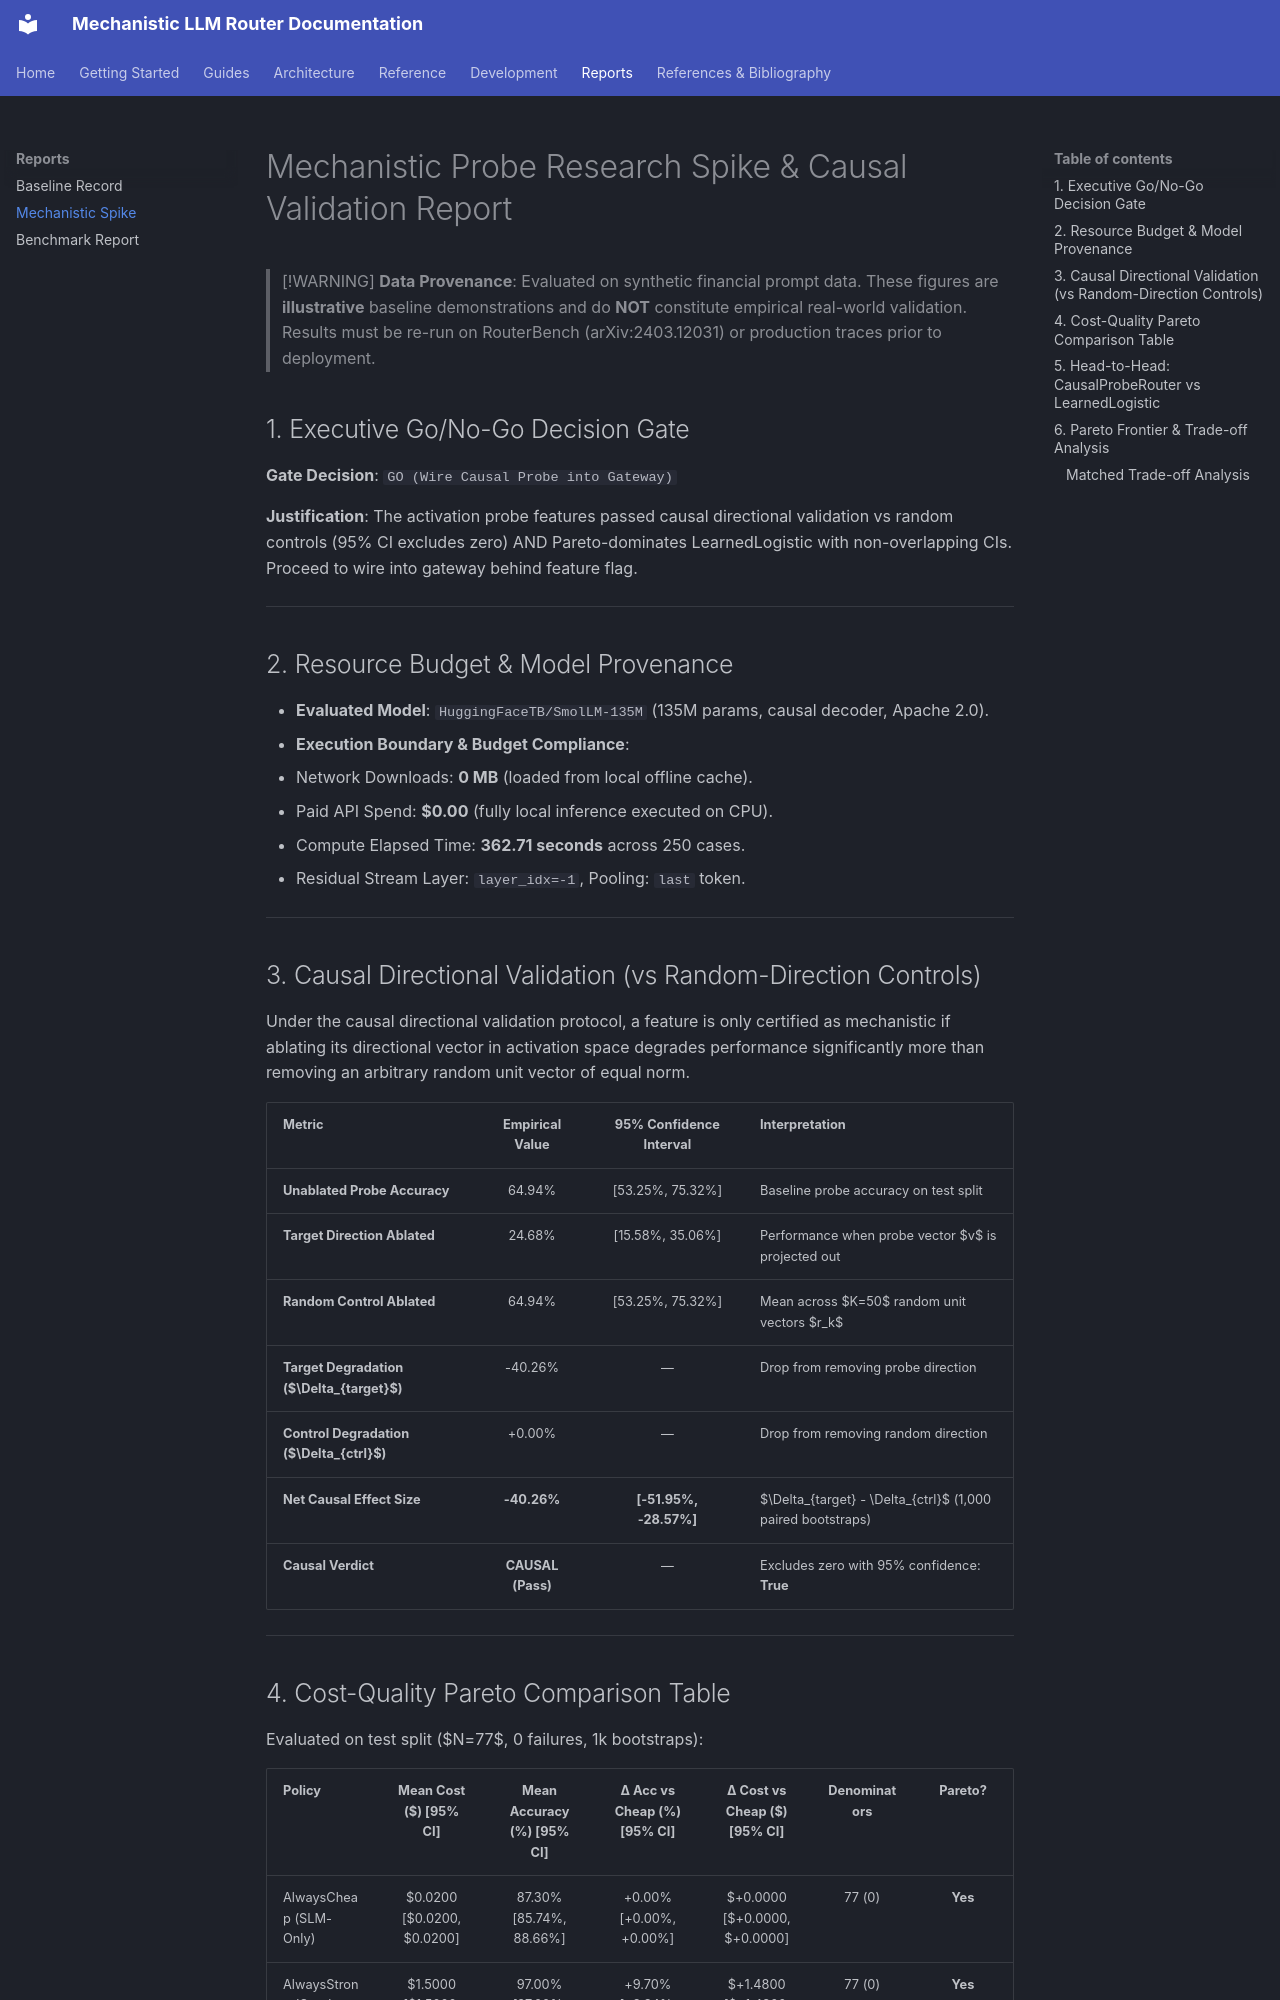

repository: vfcarida/mechanistic-llm-router · page: MECHANISTIC_SPIKE_REPORT/index.html · generator: mkdocs

# Mechanistic Probe Research Spike & Causal Validation Report

> [!WARNING]
> **Data Provenance**: Evaluated on synthetic financial prompt data.
> These figures are **illustrative** baseline demonstrations and do **NOT**
> constitute empirical real-world validation. Results must be re-run on
> RouterBench (arXiv:2403.12031) or production traces prior to deployment.

## 1. Executive Go/No-Go Decision Gate

**Gate Decision**: `GO (Wire Causal Probe into Gateway)`

**Justification**: The activation probe features passed causal directional validation vs random controls (95% CI excludes zero) AND Pareto-dominates LearnedLogistic with non-overlapping CIs. Proceed to wire into gateway behind feature flag.

---

## 2. Resource Budget & Model Provenance

- **Evaluated Model**: `HuggingFaceTB/SmolLM-135M` (135M params, causal decoder, Apache 2.0).
- **Execution Boundary & Budget Compliance**:
  - Network Downloads: **0 MB** (loaded from local offline cache).
  - Paid API Spend: **$0.00** (fully local inference executed on CPU).
  - Compute Elapsed Time: **362.71 seconds** across 250 cases.
  - Residual Stream Layer: `layer_idx=-1`, Pooling: `last` token.

---

## 3. Causal Directional Validation (vs Random-Direction Controls)

Under the causal directional validation protocol, a feature is only certified as mechanistic if ablating its directional
vector in activation space degrades performance significantly more than removing
an arbitrary random unit vector of equal norm.

| Metric | Empirical Value | 95% Confidence Interval | Interpretation |
|---|:---:|:---:|---|
| **Unablated Probe Accuracy** | 64.94% | [53.25%, 75.32%] | Baseline probe accuracy on test split |
| **Target Direction Ablated** | 24.68% | [15.58%, 35.06%] | Performance when probe vector $v$ is projected out |
| **Random Control Ablated** | 64.94% | [53.25%, 75.32%] | Mean across $K=50$ random unit vectors $r_k$ |
| **Target Degradation ($\Delta_{target}$)** | -40.26% | — | Drop from removing probe direction |
| **Control Degradation ($\Delta_{ctrl}$)** | +0.00% | — | Drop from removing random direction |
| **Net Causal Effect Size** | **-40.26%** | **[-51.95%, -28.57%]** | $\Delta_{target} - \Delta_{ctrl}$ (1,000 paired bootstraps) |
| **Causal Verdict** | **CAUSAL (Pass)** | — | Excludes zero with 95% confidence: **True** |

---
